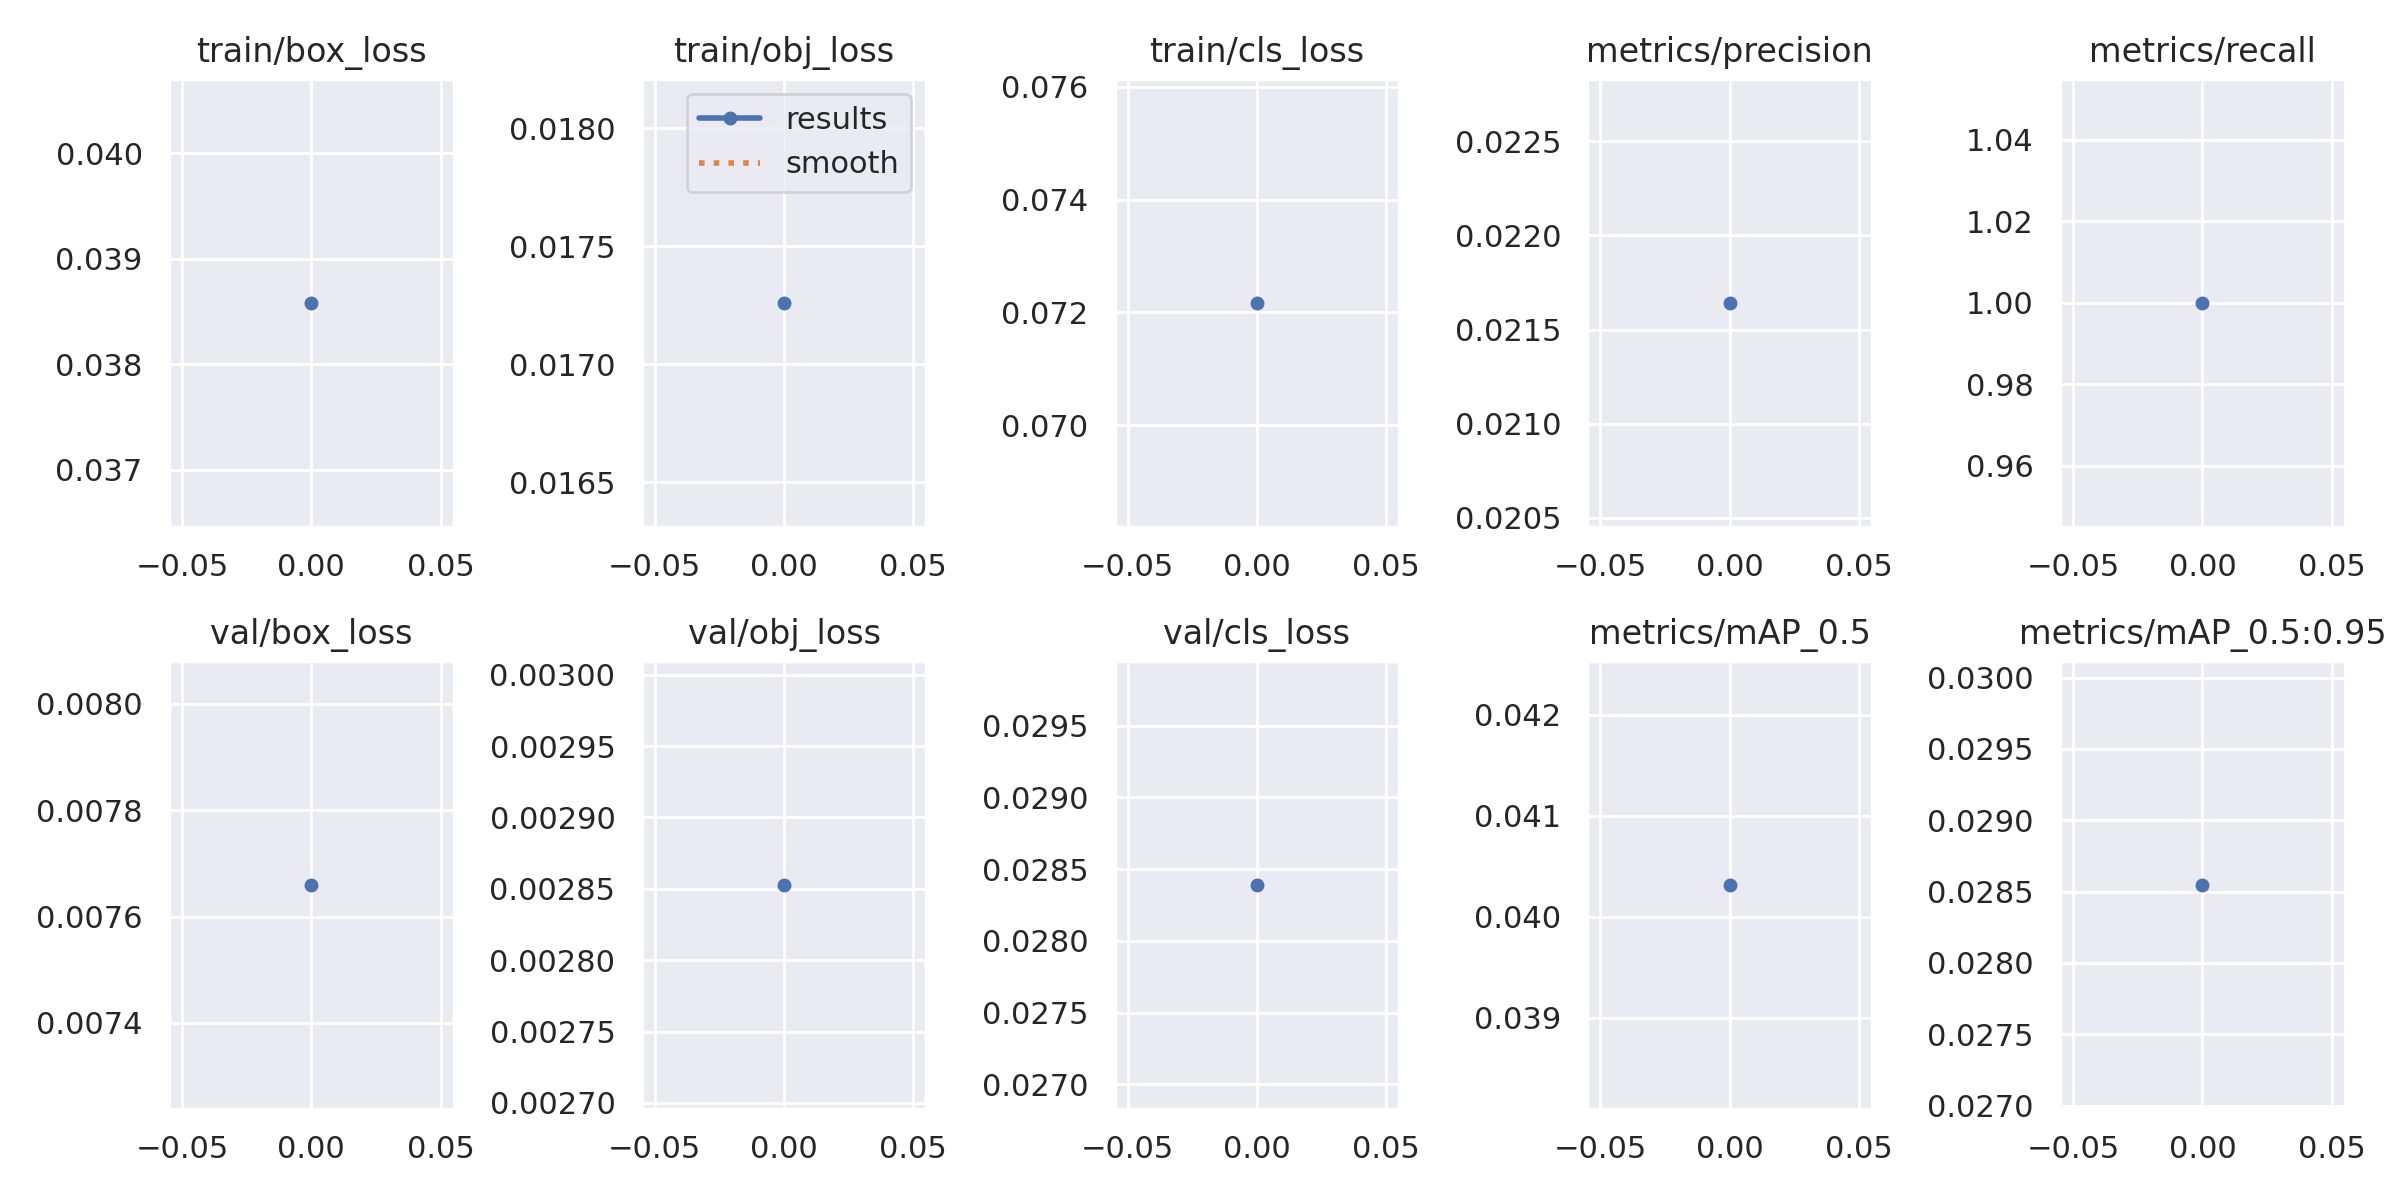

Values plotted in this chart, from the file beside it:
epoch, train/box_loss, train/obj_loss, train/cls_loss, metrics/precision, metrics/recall, metrics/mAP_0.5, metrics/mAP_0.5:0.95, val/box_loss, val/obj_loss, val/cls_loss, x/lr0, x/lr1, x/lr2
0, 0.03858, 0.01726, 0.07217, 0.02164, 1, 0.04032, 0.02855, 0.00766, 0.002853, 0.02839, 0.07002, 0.003331, 0.003331
